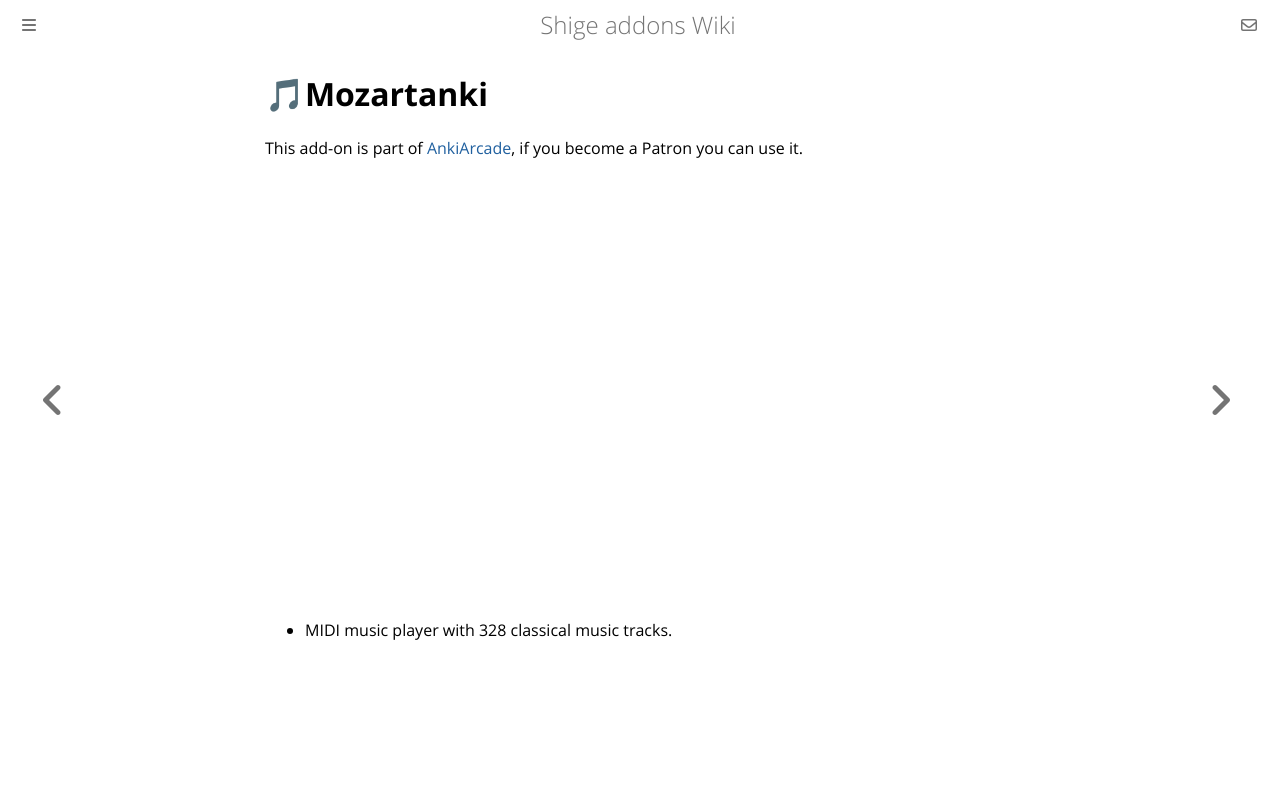

repository: shigeyukey/shige-addons-wiki · page: AnkiArcade/themes/11-mozartanki.html · generator: mdbook

# 🎵Mozartanki
